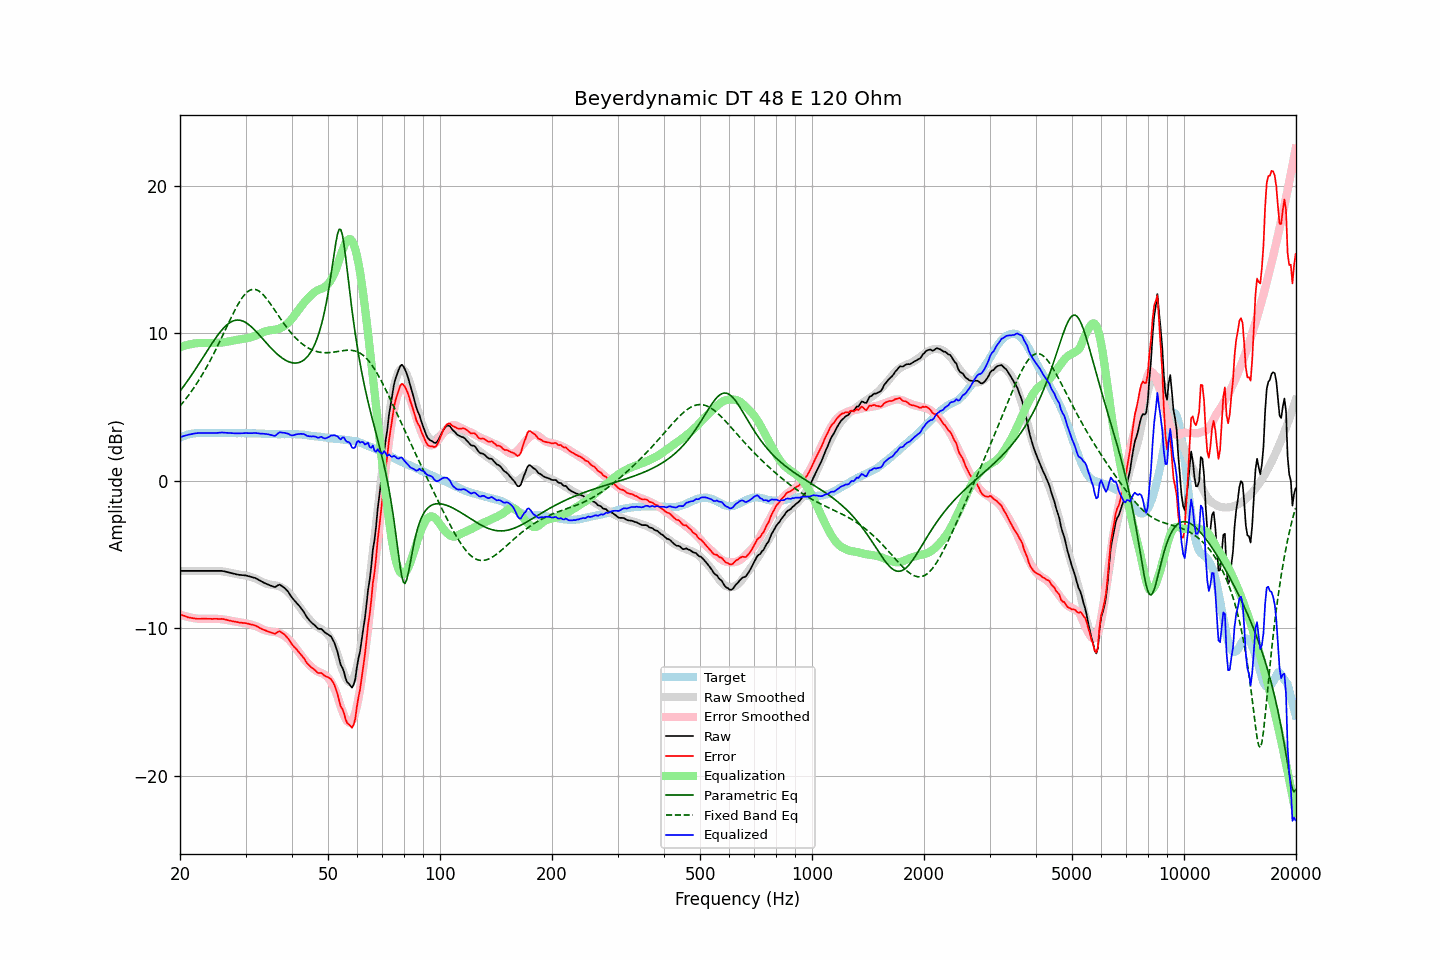

The table this chart was drawn from, first rows:
frequency, raw, error, smoothed, error_smoothed, equalization, parametric_eq, fixed_band_eq, equalized_raw, equalized_smoothed, target
20.00, -6.10, -9.03, -6.10, -9.05, 9.05, 6.08, 5.07, 2.95, 2.95, 2.93
20.20, -6.10, -9.08, -6.10, -9.09, 9.09, 6.22, 5.20, 2.99, 2.99, 2.98
20.40, -6.10, -9.13, -6.10, -9.13, 9.13, 6.37, 5.33, 3.03, 3.03, 3.03
20.61, -6.10, -9.15, -6.10, -9.16, 9.16, 6.51, 5.46, 3.06, 3.06, 3.06
20.81, -6.10, -9.21, -6.10, -9.19, 9.19, 6.67, 5.60, 3.09, 3.09, 3.11
21.02, -6.10, -9.25, -6.10, -9.22, 9.22, 6.82, 5.75, 3.12, 3.12, 3.15
21.23, -6.10, -9.27, -6.10, -9.24, 9.24, 6.98, 5.89, 3.15, 3.15, 3.17
21.44, -6.10, -9.29, -6.10, -9.27, 9.27, 7.14, 6.05, 3.17, 3.17, 3.19
21.66, -6.10, -9.30, -6.10, -9.29, 9.29, 7.30, 6.20, 3.19, 3.19, 3.21
21.87, -6.10, -9.32, -6.10, -9.31, 9.31, 7.46, 6.36, 3.21, 3.21, 3.22
22.09, -6.10, -9.34, -6.10, -9.32, 9.32, 7.63, 6.52, 3.22, 3.22, 3.24
22.31, -6.10, -9.35, -6.10, -9.34, 9.34, 7.80, 6.69, 3.24, 3.24, 3.25
22.54, -6.10, -9.35, -6.10, -9.34, 9.34, 7.97, 6.86, 3.24, 3.24, 3.25
22.76, -6.10, -9.34, -6.10, -9.34, 9.34, 8.14, 7.04, 3.25, 3.25, 3.25
22.99, -6.10, -9.34, -6.10, -9.35, 9.35, 8.31, 7.22, 3.25, 3.25, 3.24
23.22, -6.10, -9.34, -6.10, -9.35, 9.35, 8.48, 7.41, 3.25, 3.25, 3.24
23.45, -6.10, -9.34, -6.10, -9.35, 9.35, 8.65, 7.60, 3.25, 3.25, 3.24
23.69, -6.10, -9.34, -6.10, -9.35, 9.35, 8.82, 7.79, 3.25, 3.25, 3.25
23.92, -6.10, -9.35, -6.09, -9.34, 9.34, 8.99, 7.99, 3.24, 3.25, 3.25
24.16, -6.10, -9.35, -6.09, -9.34, 9.34, 9.16, 8.19, 3.24, 3.25, 3.25
24.40, -6.10, -9.35, -6.09, -9.34, 9.34, 9.33, 8.40, 3.24, 3.25, 3.26
24.65, -6.10, -9.35, -6.09, -9.34, 9.34, 9.49, 8.61, 3.24, 3.25, 3.25
24.89, -6.10, -9.35, -6.09, -9.34, 9.34, 9.65, 8.83, 3.24, 3.25, 3.25
25.14, -6.10, -9.35, -6.10, -9.35, 9.35, 9.80, 9.05, 3.25, 3.25, 3.25
25.39, -6.10, -9.36, -6.10, -9.35, 9.35, 9.95, 9.27, 3.25, 3.25, 3.26
25.65, -6.10, -9.36, -6.11, -9.36, 9.36, 10.09, 9.50, 3.26, 3.25, 3.26
25.91, -6.10, -9.35, -6.12, -9.37, 9.37, 10.22, 9.72, 3.27, 3.25, 3.25
26.16, -6.12, -9.37, -6.14, -9.39, 9.39, 10.34, 9.95, 3.27, 3.25, 3.25
26.43, -6.14, -9.38, -6.16, -9.40, 9.40, 10.45, 10.18, 3.26, 3.25, 3.25
26.69, -6.17, -9.42, -6.18, -9.42, 9.42, 10.55, 10.42, 3.25, 3.25, 3.25
26.96, -6.20, -9.44, -6.20, -9.44, 9.44, 10.64, 10.65, 3.24, 3.24, 3.25
27.23, -6.22, -9.46, -6.22, -9.46, 9.46, 10.72, 10.87, 3.24, 3.24, 3.25
27.50, -6.25, -9.49, -6.24, -9.48, 9.48, 10.78, 11.10, 3.23, 3.24, 3.25
27.77, -6.28, -9.52, -6.26, -9.50, 9.50, 10.83, 11.32, 3.22, 3.24, 3.24
28.05, -6.30, -9.54, -6.29, -9.52, 9.52, 10.87, 11.54, 3.22, 3.24, 3.24
28.33, -6.33, -9.56, -6.31, -9.54, 9.54, 10.89, 11.74, 3.22, 3.24, 3.23
28.62, -6.35, -9.57, -6.33, -9.57, 9.57, 10.89, 11.94, 3.22, 3.23, 3.23
28.90, -6.37, -9.61, -6.35, -9.58, 9.58, 10.89, 12.13, 3.22, 3.23, 3.24
29.19, -6.38, -9.61, -6.37, -9.60, 9.60, 10.86, 12.30, 3.22, 3.23, 3.23
29.48, -6.39, -9.63, -6.39, -9.62, 9.62, 10.83, 12.45, 3.23, 3.23, 3.24
29.78, -6.40, -9.63, -6.40, -9.63, 9.63, 10.78, 12.59, 3.23, 3.23, 3.23
30.08, -6.41, -9.64, -6.42, -9.65, 9.65, 10.72, 12.71, 3.24, 3.23, 3.24
30.38, -6.44, -9.66, -6.45, -9.67, 9.67, 10.65, 12.81, 3.24, 3.23, 3.23
30.68, -6.47, -9.70, -6.47, -9.70, 9.70, 10.56, 12.89, 3.23, 3.22, 3.23
30.99, -6.50, -9.72, -6.51, -9.73, 9.73, 10.47, 12.94, 3.23, 3.22, 3.23
31.30, -6.53, -9.74, -6.54, -9.76, 9.76, 10.37, 12.97, 3.23, 3.22, 3.22
31.61, -6.56, -9.77, -6.58, -9.80, 9.80, 10.27, 12.98, 3.24, 3.22, 3.22
31.93, -6.59, -9.80, -6.62, -9.84, 9.84, 10.16, 12.96, 3.25, 3.21, 3.22
32.24, -6.65, -9.86, -6.67, -9.88, 9.88, 10.04, 12.92, 3.23, 3.21, 3.21
32.57, -6.71, -9.91, -6.72, -9.93, 9.93, 9.92, 12.86, 3.22, 3.21, 3.21
32.89, -6.78, -9.99, -6.78, -9.98, 9.98, 9.80, 12.79, 3.20, 3.20, 3.21
33.22, -6.84, -10.04, -6.84, -10.04, 10.04, 9.68, 12.69, 3.20, 3.20, 3.20
33.55, -6.89, -10.09, -6.89, -10.08, 10.08, 9.56, 12.58, 3.19, 3.19, 3.20
33.89, -6.94, -10.12, -6.93, -10.12, 10.12, 9.43, 12.46, 3.18, 3.19, 3.19
34.23, -6.99, -10.17, -6.97, -10.15, 10.15, 9.31, 12.32, 3.17, 3.18, 3.19
34.57, -7.03, -10.21, -7.00, -10.18, 10.18, 9.19, 12.18, 3.15, 3.18, 3.18
34.92, -7.08, -10.25, -7.03, -10.20, 10.20, 9.07, 12.03, 3.12, 3.17, 3.18
35.27, -7.12, -10.28, -7.04, -10.22, 10.22, 8.96, 11.87, 3.10, 3.17, 3.17
35.62, -7.16, -10.32, -7.06, -10.23, 10.23, 8.84, 11.71, 3.07, 3.17, 3.17
35.97, -7.20, -10.36, -7.07, -10.24, 10.24, 8.74, 11.55, 3.04, 3.17, 3.17
... 635 more rows
